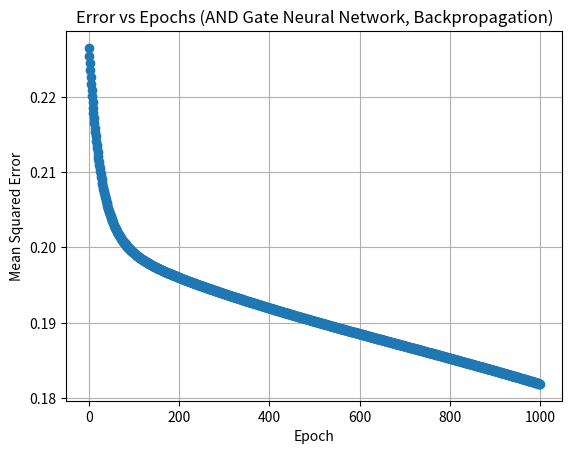

Recreate this plot in Python.
import numpy as np
import matplotlib.pyplot as plt

# AND gate dataset
def load_and_data():
    X = np.array([[0,0],[0,1],[1,0],[1,1]])
    y = np.array([[0],[0],[0],[1]])  # AND truth table
    return X, y

# Sigmoid + derivative
def sigmoid(x):
    return 1 / (1 + np.exp(-x))

def sigmoid_derivative(x):
    return x * (1 - x)

# Neural Network training (1 hidden layer, backpropagation)
def train_nn(X, y, hidden_neurons=2, lr=0.05, epochs=1000, tol=0.002):
    np.random.seed(42)
    n_samples, n_features = X.shape
    n_outputs = y.shape[1]

    # Initialize weights
    W1 = np.random.randn(n_features, hidden_neurons)   # input → hidden
    b1 = np.zeros((1, hidden_neurons))
    W2 = np.random.randn(hidden_neurons, n_outputs)    # hidden → output
    b2 = np.zeros((1, n_outputs))

    errors = []

    for epoch in range(epochs):
        # Forward pass
        z1 = np.dot(X, W1) + b1
        a1 = sigmoid(z1)

        z2 = np.dot(a1, W2) + b2
        a2 = sigmoid(z2)

        # Compute error (MSE)
        error = y - a2
        sum_sq_error = np.mean(error**2)
        errors.append(sum_sq_error)

        # Backpropagation
        d_a2 = error * sigmoid_derivative(a2)
        d_a1 = np.dot(d_a2, W2.T) * sigmoid_derivative(a1)

        # Weight updates
        W2 += lr * np.dot(a1.T, d_a2)
        b2 += lr * np.sum(d_a2, axis=0, keepdims=True)
        W1 += lr * np.dot(X.T, d_a1)
        b1 += lr * np.sum(d_a1, axis=0, keepdims=True)

        if sum_sq_error <= tol:
            break

    return W1, b1, W2, b2, errors, epoch+1

# Prediction
def predict(X, W1, b1, W2, b2):
    a1 = sigmoid(np.dot(X, W1) + b1)
    a2 = sigmoid(np.dot(a1, W2) + b2)
    return (a2 >= 0.5).astype(int)

# Main
X, y = load_and_data()
W1, b1, W2, b2, errors, epochs_run = train_nn(X, y)

print("Epochs to Converge:", epochs_run)
print("Final Error:", errors[-1])

# Predictions
y_pred = predict(X, W1, b1, W2, b2)
print("Predictions:", y_pred.ravel())
print("True Labels:", y.ravel().tolist())

# Plot error vs epochs
plt.plot(errors, marker='o')
plt.xlabel("Epoch")
plt.ylabel("Mean Squared Error")
plt.title("Error vs Epochs (AND Gate Neural Network, Backpropagation)")
plt.grid(True)
plt.show()
